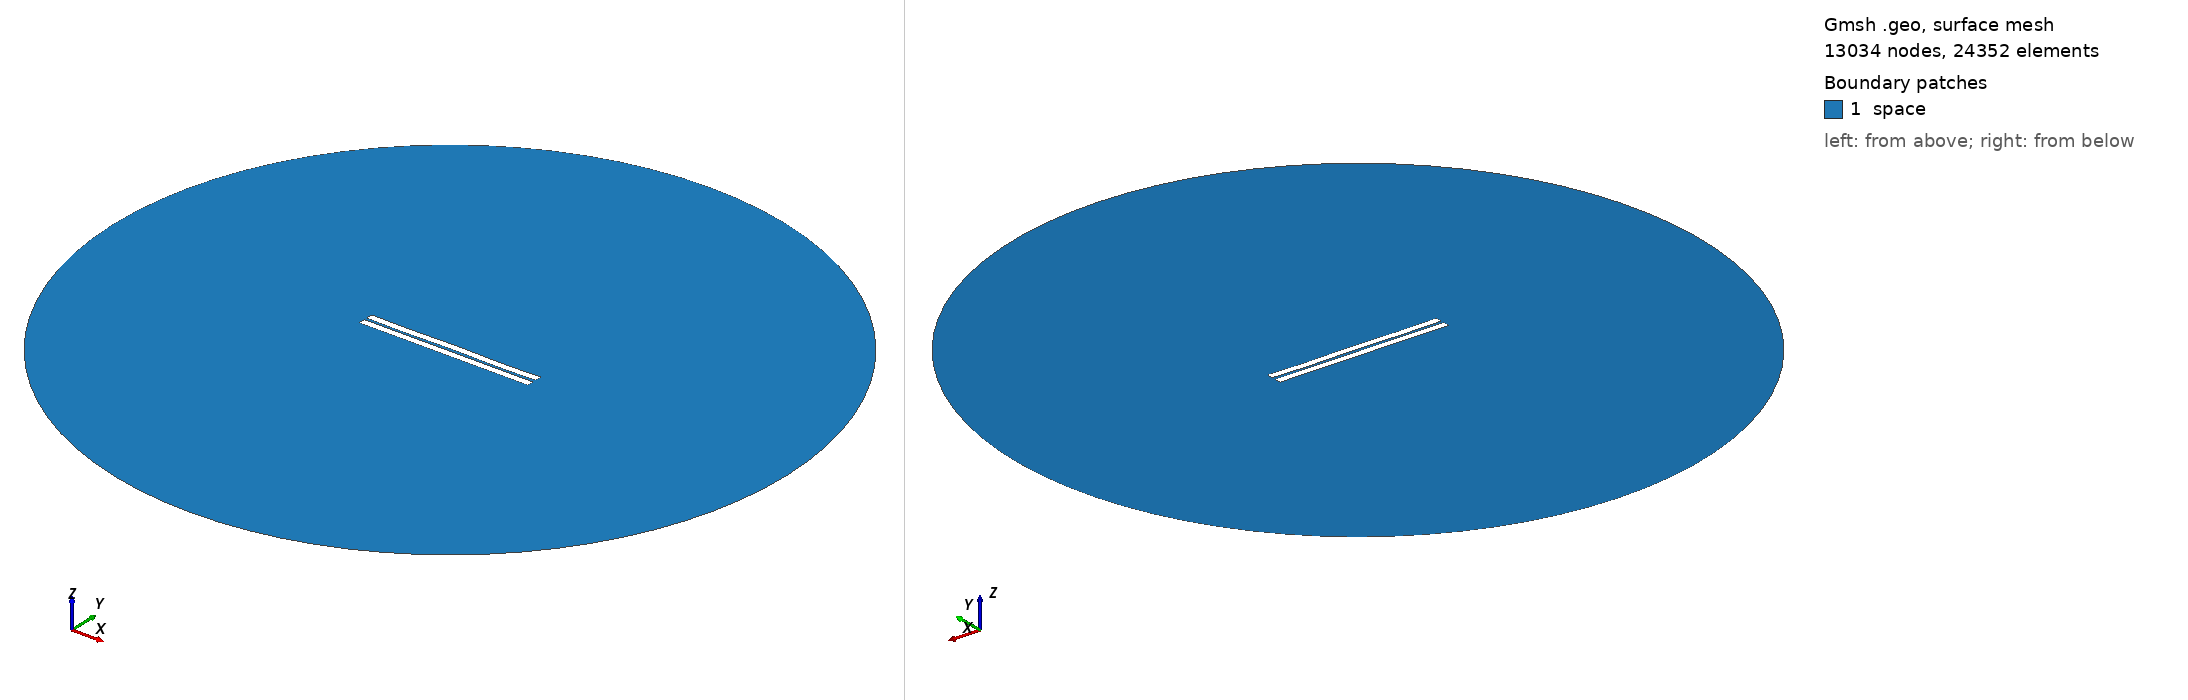

Gmsh geometry script, surface-meshed: 13034 nodes, 24352 surface elements. Boundary patches (legend numbers): 1 space. Left view from above one corner, right view from below the opposite corner. Legend entries are the model's physical surfaces. The drawing asked Gmsh for element sizes between 1% and 20% of the model's largest extent; the script's own settings can give other sizes.

=== 311.geo (drawn) ===
//---------------------------------------
// Geometry kernel
//---------------------------------------

SetFactory("OpenCASCADE");



//---------------------------------------
// Parameters of the geometry
//---------------------------------------

// Overetch of the upper plate
overetch = 0.0;

// Distance between the plates
distance = 1.5;

// Discretization over the x axis (for the deformation)
nx = 50; 

// Length of the plate
L = 100 - overetch; 

// Number of modes
n = 4; 

// 1st mode coefficient
coeff(1) = 0.0;
beta(1) = 0.596864 * 3.1415926535 / L;

// 2nd mode coefficient
coeff(2) = 0.0;
beta(2) = 1.49418 * 3.1415926535 / L;

// 3rd mode coefficient
coeff(3) = 0.0;
beta(3) = 2.50025 * 3.1415926535 / L;

// 4th mode coefficient
coeff(4) = -0.15;
beta(4) = 3.49999 * 3.1415926535 / L;



//---------------------------------------
// Upper plate (deformed rectangle)
//---------------------------------------

// Coordiantes of the upper plate
xmin = -50;
xmax = 50 - overetch;

// Height of the upper plate
yheight = 4 - 2 * overetch;

// Indexes of the points
UpperID[] = {};
LowerID[] = {};
LeftID[] = {};
RightID[] = {};

// Point index
p = 1;

// Horizontal edges
For i In {1:nx}
    x = xmin + (i-1)*(xmax - xmin)/(nx-1);

    y_bottom = distance / 2 + overetch;
    For j In {1:n}
        C = (Cosh(beta(j)*L) + Cos(beta(j)*L)) / (Sinh(beta(j)*L) + Sin(beta(j)*L));
        y_bottom  = y_bottom + coeff(j) * (Cosh(beta(j)*(x+50)) - Cos(beta(j)*(x+50)) - C * (Sinh(beta(j)*(x+50)) - Sin(beta(j)*(x+50))));
    EndFor

    y_top = y_bottom + yheight;

    Point(p) = {x, y_top, 0, 1.0};
    UpperID[i] = p;
    p = p + 1;

    Point(p) = {x, y_bottom, 0, 1.0};
    LowerID[i] = p;
    p = p + 1;
EndFor

// Create point lists
UpperPts[] = {}; LowerPts[] = {};
For i In {1:nx}
  UpperPts[] += {UpperID[i]};
  LowerPts[] += {LowerID[i]};
EndFor

// Build splines
Spline(1) = {UpperPts[]};
Spline(2) = {LowerPts[]};
Line(3) = {LowerPts[nx-1], UpperPts[nx-1]};
Line(4) = {LowerPts[0], UpperPts[0]};

// Build the plane surface
Curve Loop(1) = {2, 3, -1, -4};
Plane Surface(1) = {1};



//---------------------------------------
// Lower plate (rectangle)
//---------------------------------------

// Vertices
Point(1001) = {-50, -1, 0, 1.0};
Point(1002) = { 50, -1, 0, 1.0};
Point(1003) = { 50,  -5, 0, 1.0};
Point(1004) = {-50,  -5, 0, 1.0};

// Edges
Line(5) = {1001, 1002};
Line(6) = {1002, 1003};
Line(7) = {1003, 1004};
Line(8) = {1004, 1001};

// Plane surface
Line Loop(2) = {5, 6, 7, 8};
Plane Surface(2) = {2}; 



//---------------------------------------
// Outer (fictious) boundary
//---------------------------------------

// Points
Point(1005) = {0, 0, 0};       // Center
Point(1006) = {200, 0, 0};     // Start point
Point(1007) = {0, 200, 0};     // 90 degrees
Point(1008) = {-200, 0, 0};    // 180 degrees
Point(1009) = {0, -200, 0};    // 270 degrees

// Circle arcs (each needs start, center, end)
Circle(9) = {1006, 1005, 1007};
Circle(10) = {1007, 1005, 1008};
Circle(11) = {1008, 1005, 1009};
Circle(12) = {1009, 1005, 1006};

// Plane surface for the entire domain
Curve Loop(3) = {9, 10, 11, 12};
Surface(3) = {3};

// Subtract the plates from the whole domain to obtain the actual domain where we want to solve the equations
BooleanDifference{ Surface{3}; Delete; }{ Surface{1}; Surface{2}; Delete; }




//---------------------------------------
// Transfinite Lines/Curves
//---------------------------------------

// Set the number of points on the boundaries
r = 7;

// Plates
Transfinite Curve {1, 2} = 50*r Using Progression 1;
Transfinite Curve {3, 4} = 2*r Using Progression 1;
Transfinite Line {5, 7} = 50*r Using Progression 1;
Transfinite Line {6, 8} = 2*r Using Progression 1;

// Outer boundary
Transfinite Line {9, 10, 11, 12} = 20 Using Progression 1;



//---------------------------------------
// Physical groups
//---------------------------------------                

// Physical curves (boundaries)
Physical Line("force_segment", 10) = {2};
Physical Line("upper_plate", 11) = {1, 3, 4};
Physical Line("lower_plate", 12) = {5, 6, 7, 8};
Physical Line("boundary", 20) = {9, 10, 11, 12};

// Physical Surfaces
Physical Surface("space", 30) = {3};



//---------------------------------------
// 6. Generate the Mesh
//---------------------------------------

// 2D mesh generation
Mesh 2;
